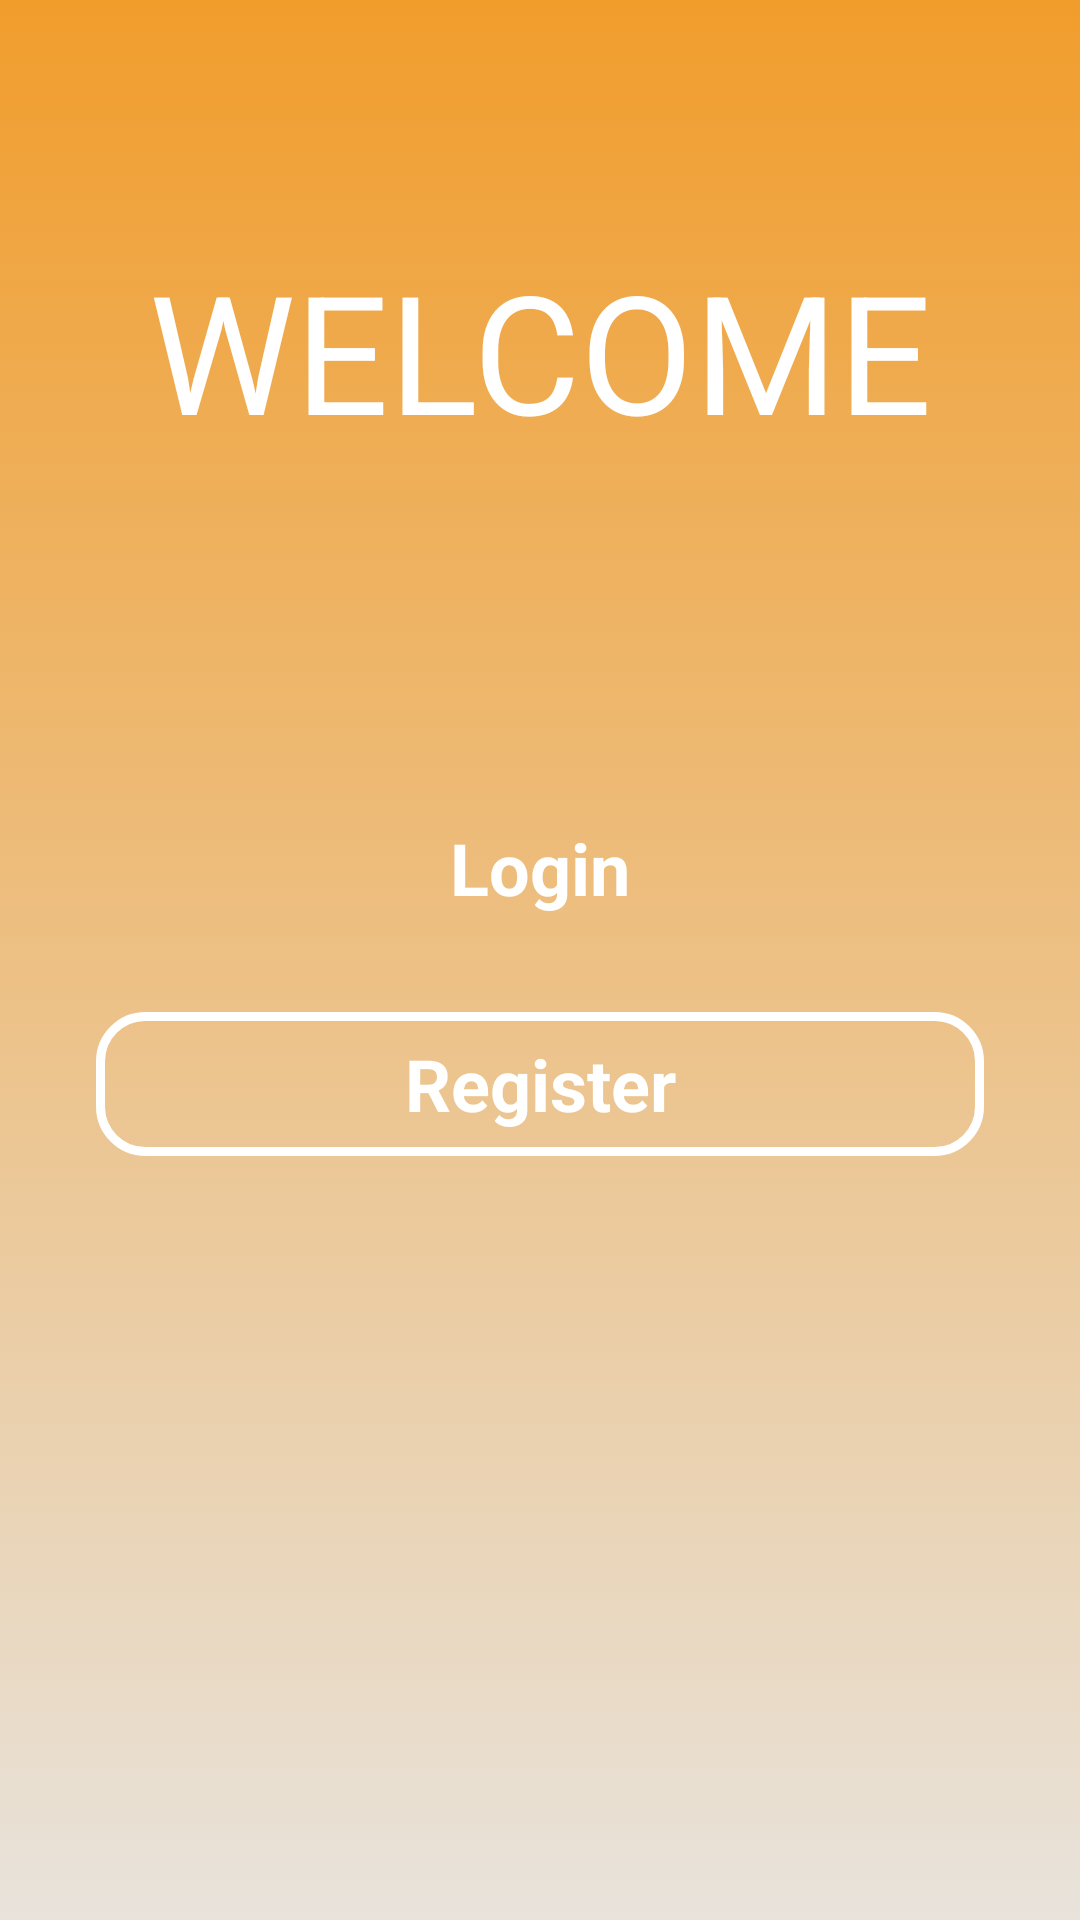

Reconstruct the res/layout file that produces this screen, plus the resources it refers to.
<!-- AndroidManifest.xml: application theme Theme.Rental_U -->
<!-- res/layout/welcome.xml -->
<?xml version="1.0" encoding="utf-8"?>
<androidx.constraintlayout.widget.ConstraintLayout xmlns:android="http://schemas.android.com/apk/res/android"
    xmlns:app="http://schemas.android.com/apk/res-auto"
    xmlns:tools="http://schemas.android.com/tools"
    android:layout_width="match_parent"
    android:layout_height="match_parent"
    android:background="@drawable/background_intro"
    tools:context=".MainActivity" >

    <TextView
        android:id="@+id/textView"
        android:layout_width="wrap_content"
        android:layout_height="wrap_content"
        android:layout_marginTop="80dp"
        android:text="WELCOME"
        android:textColor="#ffffff"
        android:textSize="55sp"
        app:layout_constraintEnd_toEndOf="parent"
        app:layout_constraintStart_toStartOf="parent"
        app:layout_constraintTop_toTopOf="parent" />

    <ImageView
        android:id="@+id/imageView4"
        android:layout_width="wrap_content"
        android:layout_height="wrap_content"
        android:layout_marginTop="40dp"
        app:layout_constraintEnd_toEndOf="parent"
        app:layout_constraintHorizontal_bias="0.481"
        app:layout_constraintStart_toStartOf="parent"
        app:layout_constraintTop_toBottomOf="@+id/textView"
        app:srcCompat="@drawable/logo_intro" />

    <LinearLayout
        android:layout_width="match_parent"
        android:layout_height="wrap_content"
        android:layout_marginTop="64dp"
        android:orientation="vertical"
        app:layout_constraintBottom_toBottomOf="parent"
        app:layout_constraintEnd_toEndOf="parent"
        app:layout_constraintHorizontal_bias="0.0"
        app:layout_constraintStart_toStartOf="parent"
        app:layout_constraintTop_toBottomOf="@+id/imageView4"
        app:layout_constraintVertical_bias="0.0">

        <Button
            android:id="@+id/btnLogin"
            style="@android:style/Widget.Button"
            android:layout_width="match_parent"
            android:layout_height="wrap_content"
            android:layout_marginStart="32dp"
            android:layout_marginTop="8dp"
            android:layout_marginEnd="32dp"
            android:layout_marginBottom="8dp"
            android:layout_weight="1"
            android:background="@drawable/background_btn_intro1"
            android:text="Login"
            android:textColor="@color/white"
            android:textSize="24sp"
            android:textStyle="bold" />

        <Button
            android:id="@+id/btnRegister"
            style="@android:style/Widget.Button"
            android:layout_width="match_parent"
            android:layout_height="wrap_content"
            android:layout_marginStart="32dp"
            android:layout_marginTop="16dp"
            android:layout_marginEnd="32dp"
            android:layout_marginBottom="8dp"
            android:layout_weight="1"
            android:background="@drawable/background_btn_intro2"
            android:backgroundTint="@color/white"
            android:text="Register"
            android:textColor="#FFFFFF"
            android:textSize="24sp"
            android:textStyle="bold" />
    </LinearLayout>

</androidx.constraintlayout.widget.ConstraintLayout>
<!-- resources referenced by this layout -->
<resources>
  <color name="white">#FFFFFFFF</color>
  <!-- drawable background_btn_intro2 (drawable) -->
  <?xml version="1.0" encoding="utf-8"?>
  <selector xmlns:android="http://schemas.android.com/apk/res/android">
      <item>
          <shape android:shape="rectangle">
              <corners android:radius="15dp"/>
              <solid android:color="#00FFFFFF"/>
              <stroke android:color="#FFFFFF" android:width="3dp"/>
          </shape>
      </item>
  </selector>
  <!-- drawable background_intro (drawable) -->
  <?xml version="1.0" encoding="utf-8"?>
  <selector xmlns:android="http://schemas.android.com/apk/res/android">
  <item>
      <shape android:shape="rectangle">
          <gradient android:angle="90" android:startColor="#E8E3DC" android:endColor="#f19d2c"/>
      </shape>
  </item>
  </selector>
  <style name="Theme.Rental_U" parent="Base.Theme.Rental_U" />
  <style name="Base.Theme.Rental_U" parent="Theme.MaterialComponents.DayNight.NoActionBar">
          
          <item name="colorPrimary">@color/yellow</item>
          <item name="colorPrimaryVariant">@color/yellow</item>
          <item name="android:statusBarColor">@color/yellow</item>
      </style>
  <color name="yellow">#f19d2c</color>
</resources>
